Run: headless pygame with SDL's dummy video driver; simulated clock (each Clock.tick advances the game by its frame time, no real sleeping); random seed 0; keys injected as events and as key.get_pressed() state; no mouse input.
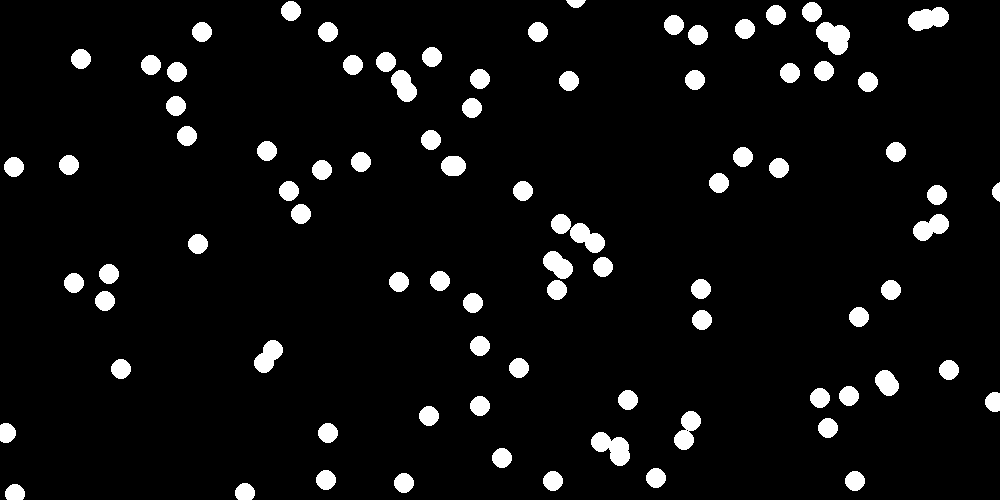
Frame 1 of 4 · flips 1–60 · no input
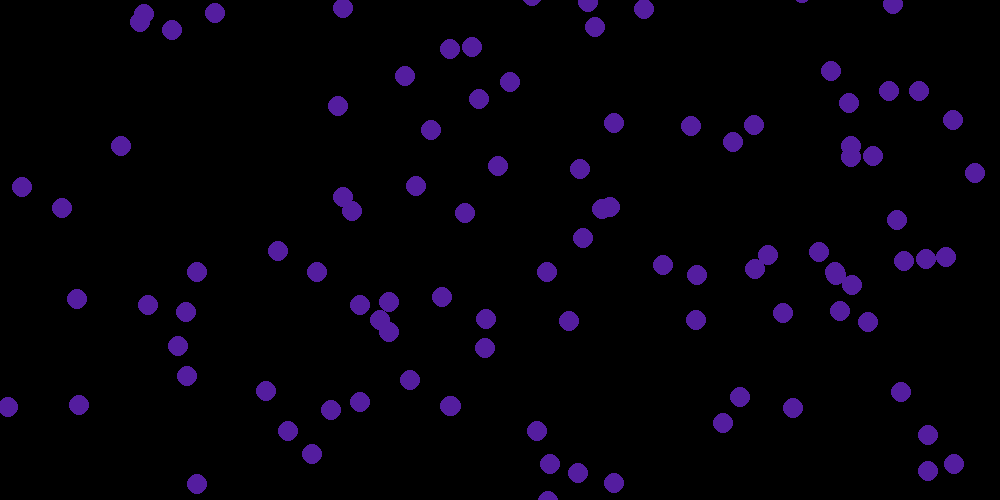
Frame 2 of 4 · flips 61–180 · tapped SPACE, RETURN · held RIGHT (→), D
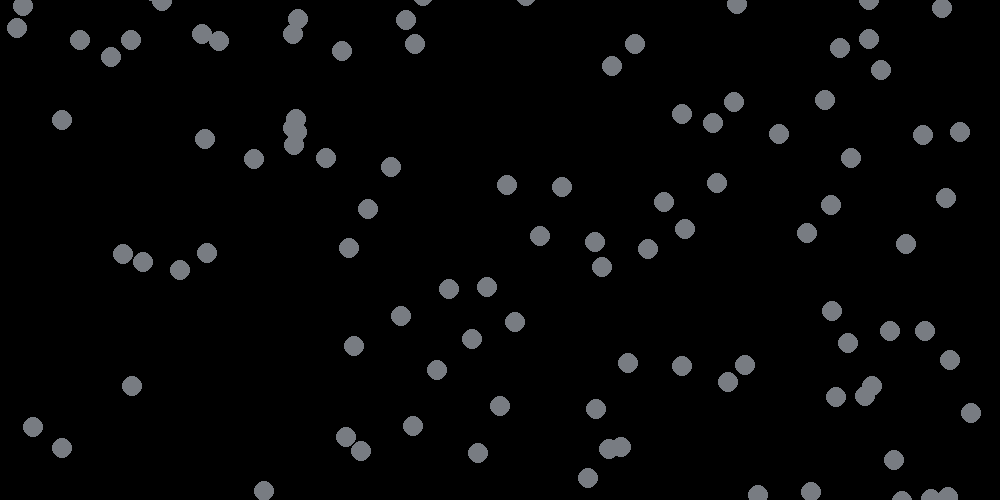
Frame 3 of 4 · flips 181–300 · held DOWN (↓), S
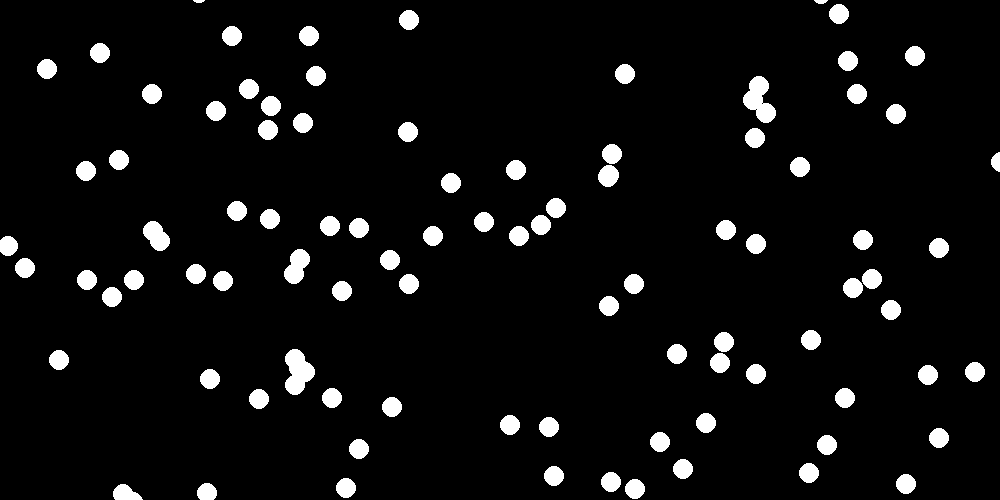
Frame 4 of 4 · flips 301–420 · held LEFT (←), A, UP (↑), W

The pygame program that drew these frames:

#!/usr/bin/python
# -*- coding: utf-8 -*-
import sys
import pygame
import random
 
pygame.init()
 
# 色の定義
black = [  0,  0,  0]
white = [255,255,255]
 
# スクリーンの設定
size=[1000,500]
screen=pygame.display.set_mode(size)
 
# キャプションの設定
pygame.display.set_caption("Bouncing Rectangle")
 
# ゲームループ制御フラグ
done=False
 
# クロック制御オブジェクト
clock = pygame.time.Clock()
 
 
# 雪の初期位置
star_list = []
for i in range(100):
    x = random.randrange(0,size[0])
    y = random.randrange(0,size[1])
    star_list.append([x,y])
 
# ゲームループ
col=white
while done==False:
    # イベント制御
    for ev in pygame.event.get(): 
        if ev.type == pygame.QUIT:
            done=True
        if ev.type == pygame.KEYDOWN:
            if ev.key  == pygame.K_w:
                col=white
            else:
                col=[random.randrange(0,255) for _ in range(0,3)]
                
    # 背景の描画
    screen.fill(black)
   
    # 雪のアニメーション
    for item in star_list:
        item[1] += 2
        item[0] += random.randrange(-1,2)
        # 雪の描画
        pygame.draw.circle(screen,col,item,10)
 
        # 画面外に出たら画面上のランダムな位置に戻す
        if item[1] > size[1]:
            item[1] = random.randrange(-20,-5)
            item[0] = random.randrange(size[0])
 
 
    # 描画の実行
    pygame.display.flip()
 
    # フレームレートの設定
    clock.tick(30)
 
# ゲーム終了
pygame.quit()
